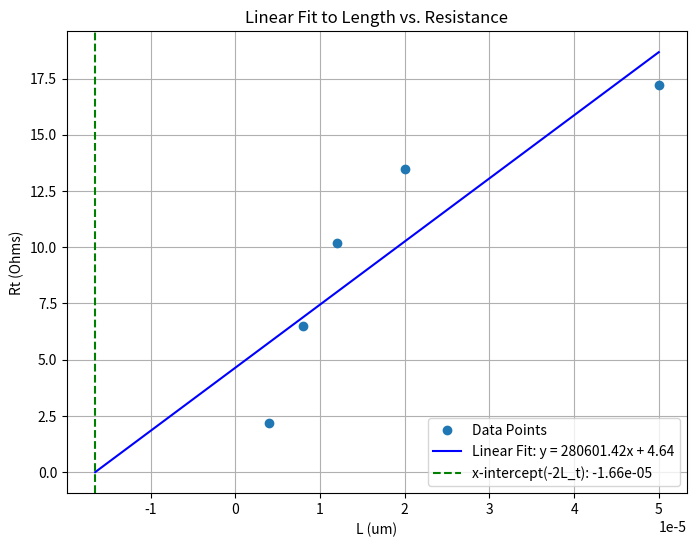

Python code for this plot:
import numpy as np
import matplotlib.pyplot as plt

# data
l = [4e-6, 8e-6, 12e-6, 20e-6, 50e-6]
r = [2.2, 6.5, 10.2, 13.5, 17.2]

# 기울기, y절편 구하기
d0, y0 = np.polyfit(l, r, 1)

# x 범위 설정
l_space = np.linspace(-8.276318554318132e-06 *2, max(l), 10)

# Rt 함수 설정
y_fit = d0 * l_space + y0

# 그래프 출력
plt.figure(figsize=(8, 6))
plt.plot(l, r, 'o', label='Data Points')  # Data points
plt.plot(l_space, y_fit, 'b-', label=f'Linear Fit: y = {d0:.2f}x + {y0:.2f}')  # 점 
# Calculating and plotting the x-intercept
x_intercept = -y0 / d0
plt.axvline(x_intercept, color='green', linestyle='--', label=f'x-intercept(-2L_t): {x_intercept:.2e}')

# 그래프 정보 출력
plt.xlabel('L (um)')
plt.ylabel('Rt (Ohms)')
plt.title('Linear Fit to Length vs. Resistance')
plt.legend()
plt.grid(True)

# Show the plot
plt.show()

# Returning the slope (d0) and y-intercept (y0) values
d0, y0, x_intercept

print("R_c: ");
print(y0/2);
print("L_t: ");
print(x_intercept/2);